Run: headless pygame with SDL's dummy video driver; simulated clock (each Clock.tick advances the game by its frame time, no real sleeping); random seed 0; keys injected as events and as key.get_pressed() state; no mouse input; restart key R tapped at the start of phases 3 and 4.
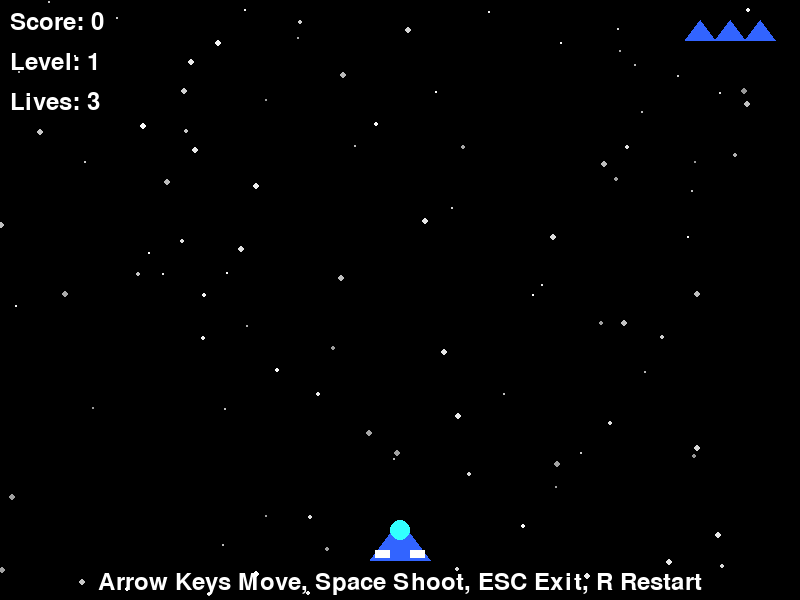
Frame 1 of 4 · flips 1–60 · no input
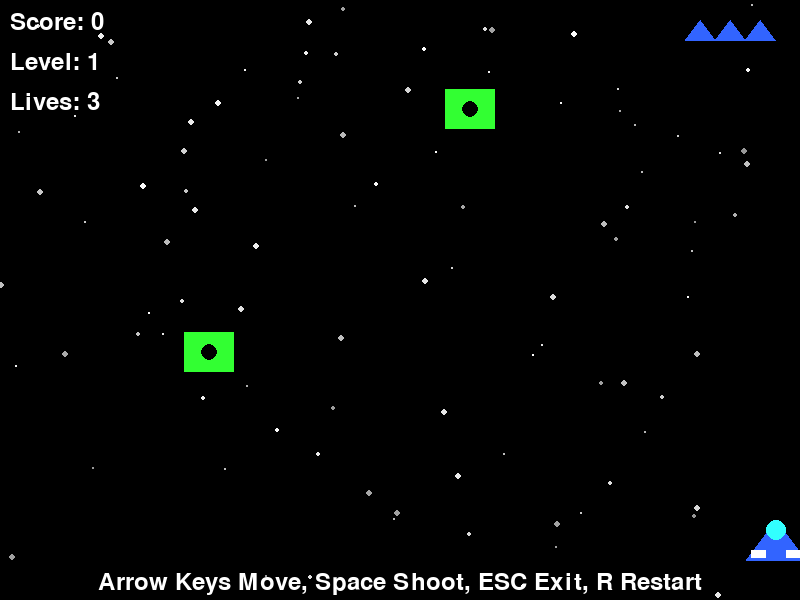
Frame 2 of 4 · flips 61–180 · tapped SPACE, RETURN · held RIGHT (→), D
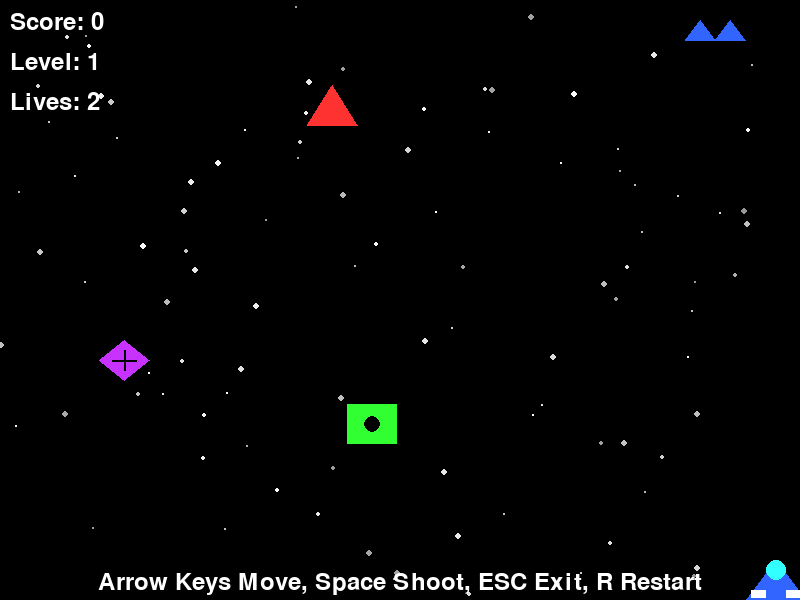
Frame 3 of 4 · flips 181–300 · tapped R · held DOWN (↓), S
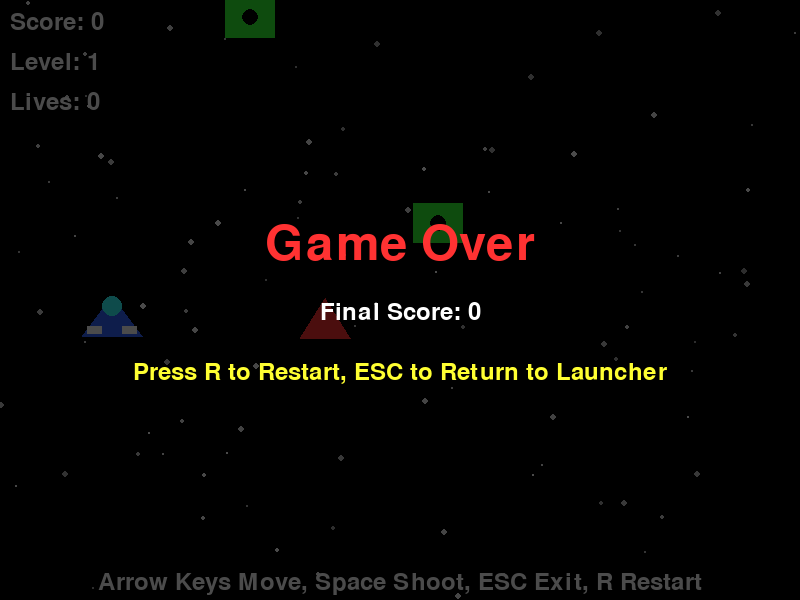
Frame 4 of 4 · flips 301–420 · tapped R · held LEFT (←), A, UP (↑), W

The pygame program that drew these frames:

import pygame
import random
import math
import sys


class PlaneShooter:
    def __init__(self):
        pygame.init()

        # 屏幕设置
        self.SCREEN_WIDTH = 800
        self.SCREEN_HEIGHT = 600
        self.screen = pygame.display.set_mode((self.SCREEN_WIDTH, self.SCREEN_HEIGHT))
        pygame.display.set_caption('Airplane Battle - Arrow Keys Move, Space Shoot, ESC Exit')

        # 颜色定义
        self.BLACK = (0, 0, 0)
        self.WHITE = (255, 255, 255)
        self.RED = (255, 50, 50)
        self.GREEN = (50, 255, 50)
        self.BLUE = (50, 100, 255)
        self.YELLOW = (255, 255, 50)
        self.PURPLE = (200, 50, 255)
        self.CYAN = (50, 255, 255)

        # 游戏状态
        self.score = 0
        self.level = 1
        self.lives = 3
        self.game_over = False
        self.font = pygame.font.SysFont(None, 36)
        self.big_font = pygame.font.SysFont(None, 72)

        # 玩家设置
        self.player_width = 60
        self.player_height = 40
        self.player_x = self.SCREEN_WIDTH // 2
        self.player_y = self.SCREEN_HEIGHT - 80
        self.player_speed = 8
        self.player_color = self.BLUE

        # 子弹设置
        self.bullets = []
        self.bullet_speed = 12
        self.bullet_width = 6
        self.bullet_height = 20
        self.bullet_color = self.YELLOW
        self.shoot_delay = 200  # 毫秒
        self.last_shot_time = 0

        # 敌机设置
        self.enemies = []
        self.enemy_width = 50
        self.enemy_height = 40
        self.enemy_speed = 3
        self.enemy_spawn_delay = 1000  # 毫秒
        self.last_enemy_spawn = 0
        self.enemy_colors = [self.RED, self.GREEN, self.PURPLE]

        # 爆炸效果
        self.explosions = []

        # 星星背景
        self.stars = []
        self.create_stars(100)

        # 游戏时钟
        self.clock = pygame.time.Clock()
        self.FPS = 60

    def create_stars(self, count):
        """创建星空背景"""
        for _ in range(count):
            x = random.randint(0, self.SCREEN_WIDTH)
            y = random.randint(0, self.SCREEN_HEIGHT)
            size = random.randint(1, 3)
            brightness = random.randint(150, 255)
            color = (brightness, brightness, brightness)
            self.stars.append([x, y, size, color])

    def create_player(self):
        """绘制玩家飞机"""
        # 飞机主体
        pygame.draw.polygon(self.screen, self.player_color, [
            (self.player_x, self.player_y),  # 机头
            (self.player_x - self.player_width // 2, self.player_y + self.player_height),  # 左翼
            (self.player_x + self.player_width // 2, self.player_y + self.player_height)  # 右翼
        ])

        # 飞机驾驶舱
        pygame.draw.circle(self.screen, self.CYAN,
                           (self.player_x, self.player_y + 10), 10)

        # 飞机机翼装饰
        pygame.draw.rect(self.screen, self.WHITE,
                         (self.player_x - self.player_width // 2 + 5,
                          self.player_y + self.player_height - 10,
                          15, 8))
        pygame.draw.rect(self.screen, self.WHITE,
                         (self.player_x + self.player_width // 2 - 20,
                          self.player_y + self.player_height - 10,
                          15, 8))

    def create_bullet(self):
        """创建子弹"""
        current_time = pygame.time.get_ticks()
        if current_time - self.last_shot_time > self.shoot_delay:
            self.bullets.append({
                'x': self.player_x,
                'y': self.player_y,
                'width': self.bullet_width,
                'height': self.bullet_height,
                'color': self.bullet_color
            })
            self.last_shot_time = current_time

    def update_bullets(self):
        """更新子弹位置"""
        bullets_to_remove = []

        for i, bullet in enumerate(self.bullets):
            bullet['y'] -= self.bullet_speed

            # 移除超出屏幕的子弹
            if bullet['y'] < 0:
                bullets_to_remove.append(i)

            # 检查是否击中敌机
            for j, enemy in enumerate(self.enemies):
                if (bullet['x'] > enemy['x'] - enemy['width'] // 2 and
                        bullet['x'] < enemy['x'] + enemy['width'] // 2 and
                        bullet['y'] > enemy['y'] - enemy['height'] // 2 and
                        bullet['y'] < enemy['y'] + enemy['height'] // 2):

                    # 击中敌机
                    bullets_to_remove.append(i)
                    self.create_explosion(enemy['x'], enemy['y'], enemy['color'])
                    self.enemies.pop(j)
                    self.score += 100 * self.level

                    # 每得1000分升一级
                    if self.score // 1000 + 1 > self.level:
                        self.level = self.score // 1000 + 1
                        self.enemy_speed = min(8, 3 + self.level * 0.5)  # 增加敌机速度

                    break

        # 移除需要删除的子弹（从后往前删除）
        for i in sorted(bullets_to_remove, reverse=True):
            if i < len(self.bullets):
                self.bullets.pop(i)

    def draw_bullets(self):
        """绘制子弹"""
        for bullet in self.bullets:
            # 子弹主体
            pygame.draw.rect(self.screen, bullet['color'],
                             (bullet['x'] - bullet['width'] // 2,
                              bullet['y'],
                              bullet['width'],
                              bullet['height']))

            # 子弹光效
            pygame.draw.circle(self.screen, self.WHITE,
                               (bullet['x'], bullet['y'] + bullet['height'] // 2),
                               bullet['width'] // 2)

    def spawn_enemy(self):
        """生成敌机"""
        current_time = pygame.time.get_ticks()
        if current_time - self.last_enemy_spawn > self.enemy_spawn_delay:
            enemy_type = random.randint(0, 2)
            enemy_color = self.enemy_colors[enemy_type]

            self.enemies.append({
                'x': random.randint(self.enemy_width // 2,
                                    self.SCREEN_WIDTH - self.enemy_width // 2),
                'y': -self.enemy_height,
                'width': self.enemy_width,
                'height': self.enemy_height,
                'speed': self.enemy_speed + random.uniform(-0.5, 0.5),
                'color': enemy_color,
                'type': enemy_type,
                'wobble': random.uniform(0, math.pi * 2),  # 用于摆动效果
                'wobble_speed': random.uniform(0.02, 0.05)
            })

            # 随着等级提高，敌机生成更快
            self.enemy_spawn_delay = max(200, 1000 - self.level * 50)
            self.last_enemy_spawn = current_time

    def update_enemies(self):
        """更新敌机位置"""
        enemies_to_remove = []

        for i, enemy in enumerate(self.enemies):
            # 敌机摆动效果
            enemy['wobble'] += enemy['wobble_speed']
            wobble_offset = math.sin(enemy['wobble']) * 2

            # 更新位置
            enemy['y'] += enemy['speed']
            enemy['x'] += wobble_offset

            # 检查敌机是否超出屏幕底部
            if enemy['y'] > self.SCREEN_HEIGHT + self.enemy_height:
                enemies_to_remove.append(i)
                self.lives -= 1

                if self.lives <= 0:
                    self.game_over = True

            # 检查敌机是否撞到玩家
            player_rect = pygame.Rect(
                self.player_x - self.player_width // 2,
                self.player_y,
                self.player_width,
                self.player_height
            )

            enemy_rect = pygame.Rect(
                enemy['x'] - enemy['width'] // 2,
                enemy['y'] - enemy['height'] // 2,
                enemy['width'],
                enemy['height']
            )

            if player_rect.colliderect(enemy_rect):
                enemies_to_remove.append(i)
                self.create_explosion(enemy['x'], enemy['y'], enemy['color'])
                self.lives -= 1

                if self.lives <= 0:
                    self.game_over = True

        # 移除需要删除的敌机
        for i in sorted(enemies_to_remove, reverse=True):
            if i < len(self.enemies):
                self.enemies.pop(i)

    def draw_enemies(self):
        """绘制敌机"""
        for enemy in self.enemies:
            color = enemy['color']

            # 根据敌机类型绘制不同形状
            if enemy['type'] == 0:  # 类型0：三角形敌机
                pygame.draw.polygon(self.screen, color, [
                    (enemy['x'], enemy['y'] - enemy['height'] // 2),  # 顶部
                    (enemy['x'] - enemy['width'] // 2, enemy['y'] + enemy['height'] // 2),  # 左下
                    (enemy['x'] + enemy['width'] // 2, enemy['y'] + enemy['height'] // 2)  # 右下
                ])

            elif enemy['type'] == 1:  # 类型1：方形敌机
                pygame.draw.rect(self.screen, color,
                                 (enemy['x'] - enemy['width'] // 2,
                                  enemy['y'] - enemy['height'] // 2,
                                  enemy['width'],
                                  enemy['height']))

                # 方形敌机上的图案
                pygame.draw.circle(self.screen, self.BLACK,
                                   (enemy['x'], enemy['y']), 8)

            else:  # 类型2：菱形敌机
                points = [
                    (enemy['x'], enemy['y'] - enemy['height'] // 2),  # 上
                    (enemy['x'] + enemy['width'] // 2, enemy['y']),  # 右
                    (enemy['x'], enemy['y'] + enemy['height'] // 2),  # 下
                    (enemy['x'] - enemy['width'] // 2, enemy['y'])  # 左
                ]
                pygame.draw.polygon(self.screen, color, points)

                # 菱形敌机上的图案
                pygame.draw.line(self.screen, self.BLACK,
                                 (enemy['x'] - enemy['width'] // 4, enemy['y']),
                                 (enemy['x'] + enemy['width'] // 4, enemy['y']), 2)
                pygame.draw.line(self.screen, self.BLACK,
                                 (enemy['x'], enemy['y'] - enemy['height'] // 4),
                                 (enemy['x'], enemy['y'] + enemy['height'] // 4), 2)

    def create_explosion(self, x, y, color):
        """创建爆炸效果"""
        explosion_size = 30
        explosion_particles = []

        # 创建爆炸粒子
        for _ in range(15):
            angle = random.uniform(0, math.pi * 2)
            speed = random.uniform(2, 8)
            size = random.randint(2, 6)
            lifetime = random.randint(20, 40)

            explosion_particles.append({
                'x': x,
                'y': y,
                'dx': math.cos(angle) * speed,
                'dy': math.sin(angle) * speed,
                'size': size,
                'color': color,
                'lifetime': lifetime,
                'max_lifetime': lifetime
            })

        self.explosions.append({
            'x': x,
            'y': y,
            'particles': explosion_particles,
            'timer': 0,
            'max_timer': 40
        })

    def update_explosions(self):
        """更新爆炸效果"""
        explosions_to_remove = []

        for i, explosion in enumerate(self.explosions):
            explosion['timer'] += 1

            # 更新爆炸粒子
            for particle in explosion['particles']:
                particle['x'] += particle['dx']
                particle['y'] += particle['dy']
                particle['dy'] += 0.1  # 重力效果
                particle['lifetime'] -= 1

            # 移除过时的爆炸效果
            if explosion['timer'] > explosion['max_timer']:
                explosions_to_remove.append(i)

        # 移除需要删除的爆炸效果
        for i in sorted(explosions_to_remove, reverse=True):
            if i < len(self.explosions):
                self.explosions.pop(i)

    def draw_explosions(self):
        """绘制爆炸效果"""
        for explosion in self.explosions:
            for particle in explosion['particles']:
                if particle['lifetime'] > 0:
                    # 根据剩余寿命调整粒子大小和透明度
                    alpha = int(255 * particle['lifetime'] / particle['max_lifetime'])
                    size = int(particle['size'] * particle['lifetime'] / particle['max_lifetime'])

                    if size > 0:
                        # 创建临时surface来支持alpha
                        particle_surface = pygame.Surface((size * 2, size * 2), pygame.SRCALPHA)
                        pygame.draw.circle(particle_surface,
                                           (*particle['color'][:3], alpha),
                                           (size, size), size)
                        self.screen.blit(particle_surface,
                                         (particle['x'] - size, particle['y'] - size))

    def draw_stars(self):
        """绘制星空背景"""
        for star in self.stars:
            x, y, size, color = star
            pygame.draw.circle(self.screen, color, (int(x), int(y)), size)

            # 让星星缓慢移动
            star[1] += 0.5  # 向下移动
            if star[1] > self.SCREEN_HEIGHT:
                star[1] = 0
                star[0] = random.randint(0, self.SCREEN_WIDTH)

    def draw_hud(self):
        """绘制游戏界面信息"""
        # 绘制分数
        score_text = self.font.render(f'Score: {self.score}', True, self.WHITE)
        self.screen.blit(score_text, (10, 10))

        # 绘制等级
        level_text = self.font.render(f'Level: {self.level}', True, self.WHITE)
        self.screen.blit(level_text, (10, 50))

        # 绘制生命值
        lives_text = self.font.render(f'Lives: {self.lives}', True, self.WHITE)
        self.screen.blit(lives_text, (10, 90))

        # 绘制生命图标
        for i in range(self.lives):
            pygame.draw.polygon(self.screen, self.BLUE, [
                (self.SCREEN_WIDTH - 100 + i * 30, 20),
                (self.SCREEN_WIDTH - 115 + i * 30, 40),
                (self.SCREEN_WIDTH - 85 + i * 30, 40)
            ])

        # 绘制控制提示
        controls_text = self.font.render('Arrow Keys Move, Space Shoot, ESC Exit, R Restart', True, self.WHITE)
        self.screen.blit(controls_text,
                         (self.SCREEN_WIDTH // 2 - controls_text.get_width() // 2,
                          self.SCREEN_HEIGHT - 30))

    def draw_game_over(self):
        """绘制游戏结束画面"""
        # 半透明覆盖层
        overlay = pygame.Surface((self.SCREEN_WIDTH, self.SCREEN_HEIGHT), pygame.SRCALPHA)
        overlay.fill((0, 0, 0, 180))
        self.screen.blit(overlay, (0, 0))

        # 游戏结束文字
        game_over_text = self.big_font.render('Game Over', True, self.RED)
        self.screen.blit(game_over_text,
                         (self.SCREEN_WIDTH // 2 - game_over_text.get_width() // 2,
                          self.SCREEN_HEIGHT // 2 - 80))

        # 最终分数
        score_text = self.font.render(f'Final Score: {self.score}', True, self.WHITE)
        self.screen.blit(score_text,
                         (self.SCREEN_WIDTH // 2 - score_text.get_width() // 2,
                          self.SCREEN_HEIGHT // 2))

        # 重新开始提示
        restart_text = self.font.render('Press R to Restart, ESC to Return to Launcher', True, self.YELLOW)
        self.screen.blit(restart_text,
                         (self.SCREEN_WIDTH // 2 - restart_text.get_width() // 2,
                          self.SCREEN_HEIGHT // 2 + 60))

    def reset_game(self):
        """重置游戏状态"""
        self.score = 0
        self.level = 1
        self.lives = 3
        self.game_over = False
        self.player_x = self.SCREEN_WIDTH // 2
        self.player_y = self.SCREEN_HEIGHT - 80
        self.bullets.clear()
        self.enemies.clear()
        self.explosions.clear()
        self.enemy_speed = 3
        self.enemy_spawn_delay = 1000
        self.last_enemy_spawn = pygame.time.get_ticks()
        self.last_shot_time = 0

    def run(self):
        """运行游戏主循环"""
        running = True

        while running:
            # 处理事件 - 修复后的逻辑
            for event in pygame.event.get():
                if event.type == pygame.QUIT:
                    running = False
                elif event.type == pygame.KEYDOWN:
                    if event.key == pygame.K_ESCAPE:
                        running = False
                    elif event.key == pygame.K_r:
                        if self.game_over:
                            self.reset_game()
                            # 重置后立即跳出当前帧的事件处理，避免逻辑冲突
                            break  # 添加这一行
                    elif event.key == pygame.K_SPACE and not self.game_over:
                        self.create_bullet()

            # 如果游戏结束后按R键重置了，需要继续处理其他事件
            # 但不要在同一帧内更新游戏状态，直接进入下一帧

            # 获取按键状态（持续移动）
            keys = pygame.key.get_pressed()
            if not self.game_over:
                if keys[pygame.K_LEFT] and self.player_x > self.player_width // 2:
                    self.player_x -= self.player_speed
                if keys[pygame.K_RIGHT] and self.player_x < self.SCREEN_WIDTH - self.player_width // 2:
                    self.player_x += self.player_speed
                if keys[pygame.K_UP] and self.player_y > self.SCREEN_HEIGHT // 2:
                    self.player_y -= self.player_speed
                if keys[pygame.K_DOWN] and self.player_y < self.SCREEN_HEIGHT - self.player_height:
                    self.player_y += self.player_speed

                # 按住空格连续射击
                if keys[pygame.K_SPACE]:
                    self.create_bullet()

            # 更新游戏状态 - 只有在游戏未结束时才更新
            if not self.game_over:
                self.spawn_enemy()
                self.update_bullets()
                self.update_enemies()
                self.update_explosions()

            # 绘制游戏
            self.screen.fill(self.BLACK)  # 黑色背景

            # 绘制星空
            self.draw_stars()

            # 绘制游戏元素
            self.draw_bullets()
            self.draw_enemies()
            self.draw_explosions()
            self.create_player()

            # 绘制界面信息
            self.draw_hud()

            # 如果游戏结束，显示结束画面
            if self.game_over:
                self.draw_game_over()

            # 更新屏幕
            pygame.display.flip()

            # 控制帧率
            self.clock.tick(self.FPS)

        # 退出游戏
        pygame.quit()
        return


# 单独测试用
if __name__ == "__main__":
    game = PlaneShooter()
    game.run()
